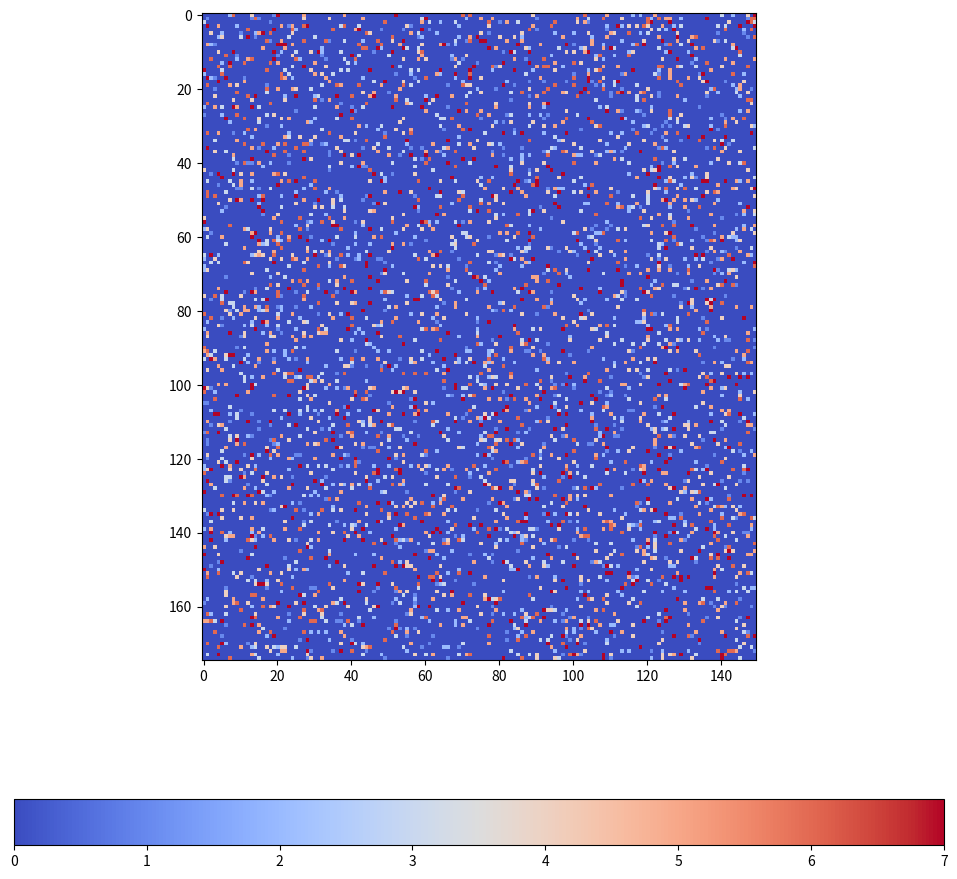
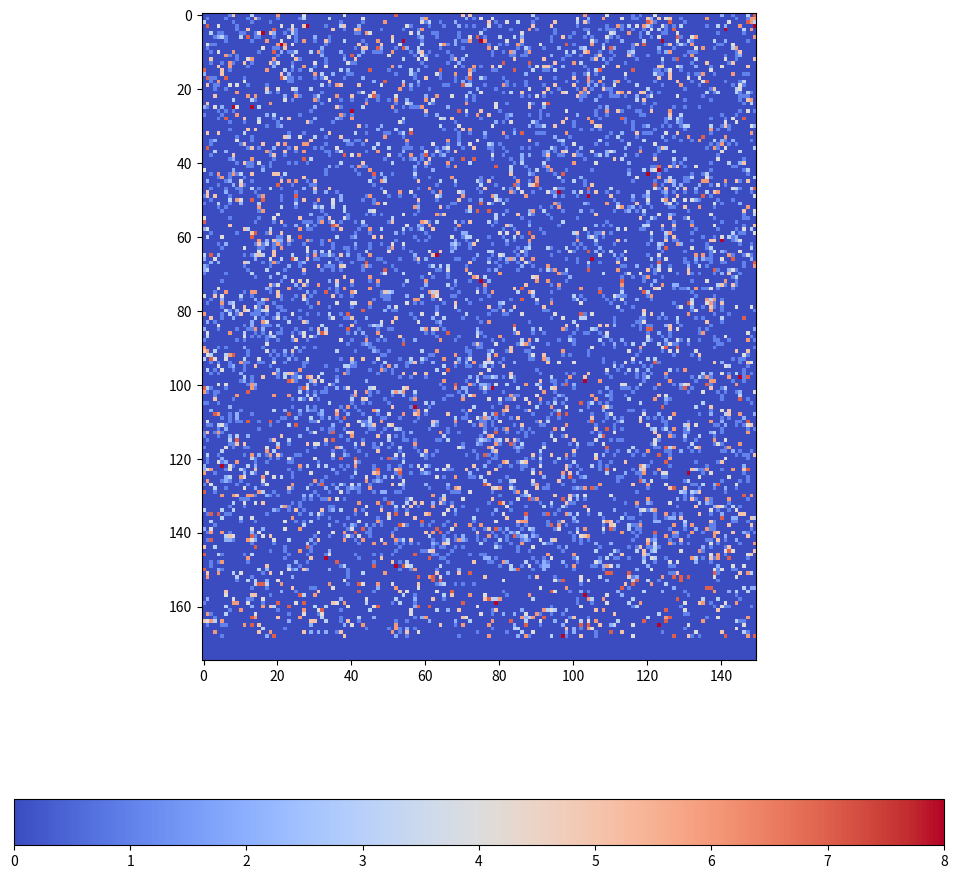
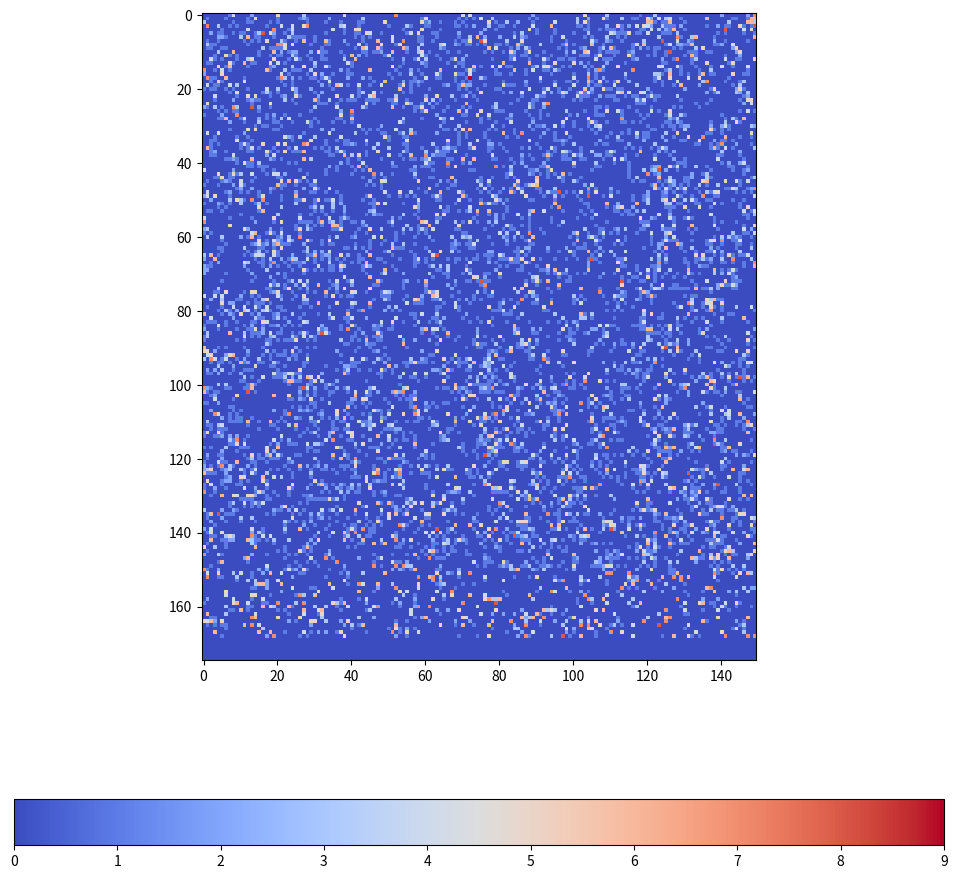
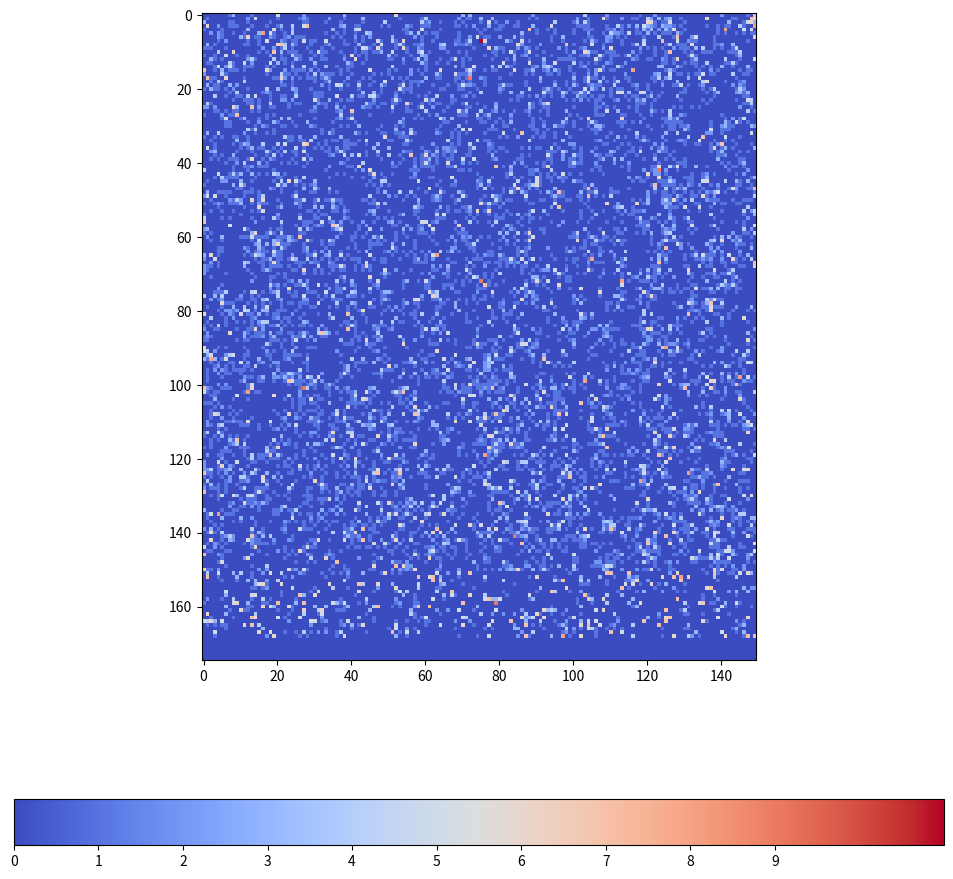
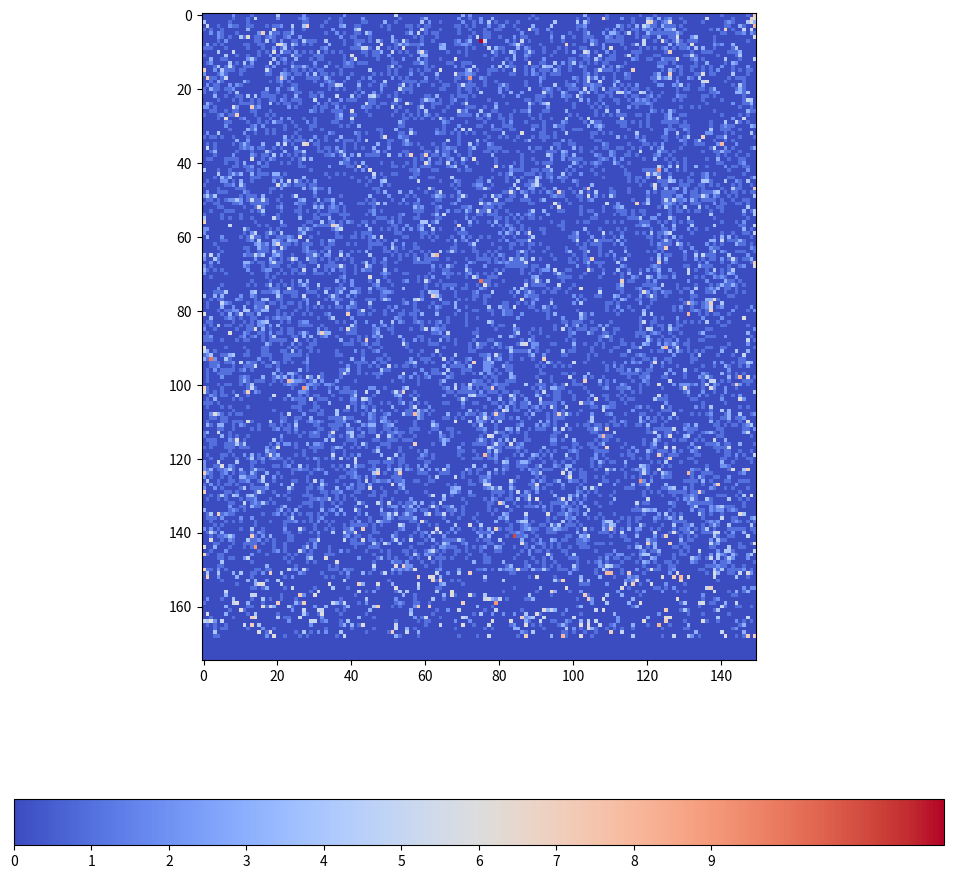
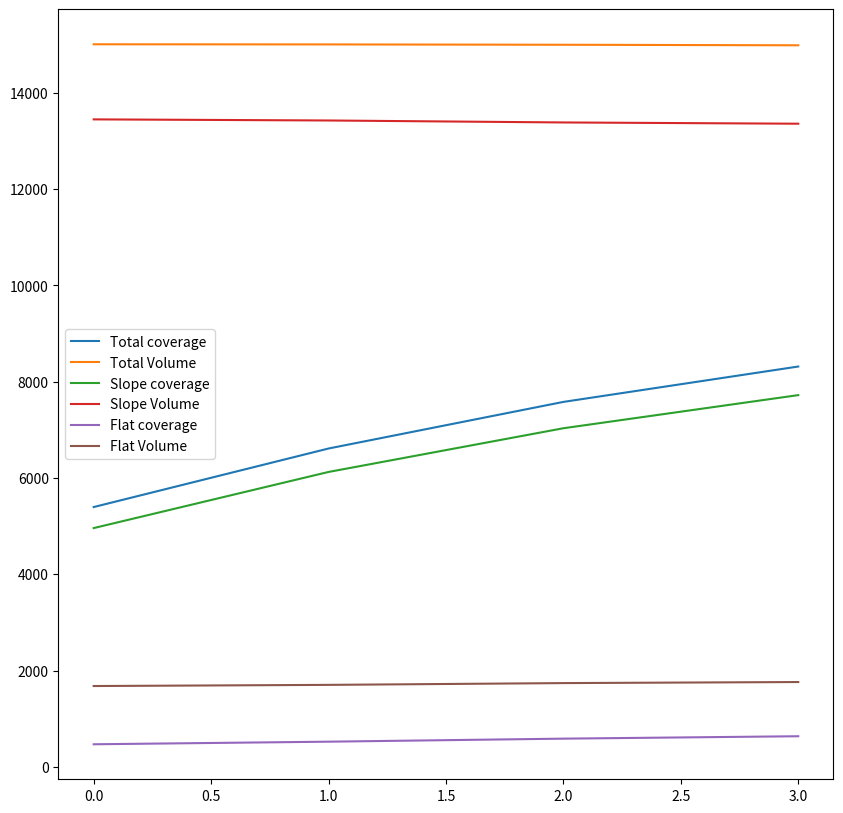

The matplotlib source for these figures, in order:
# -*- coding: utf-8 -*-
"""
Created on Tuesday April 26 07:07:54 2016

[redacted]
"""

import numpy as np
import matplotlib.pyplot as pyplot

import copy

Xlist = []
XXlist = []
Ylist = []
YYlist = []
Zlist = []
ZZlist = []



# set variable values

T = 5 # number of timesteps
Imax = 175  # total grid length
Islope = 150 # length of slope
Idel = 3 # frequency of sediment delivery
del_area = 10 # number of rows populated by sediment delivery
J = 150 # width of grid
coverage = 0.15 # % coverage by cryoconite
SGLspeed = 0.3 # migration rate for single grain layers (0-1)
MGLspeed = 0.7 # migration rate for stacked sediment (0-1)
flatspeed = 0.2 # migration rate for cryoconite on flat ice
buffer = 6 # size of 'buffer zone' where cryoconite is discarded off grid



# Set initial conditions

np.random.seed(0)
a = np.random.choice([0,1,2,3,4,5,6,7],(Imax,J),p=[1-coverage,coverage/7,coverage/7,coverage/7,coverage/7,coverage/7,coverage/7,coverage/7])
b = copy.deepcopy(a)
pyplot.figure(figsize=(12,12))
pyplot.imshow(b,cmap='coolwarm') #Greys
cbar=pyplot.colorbar(ticks=[0,1,2,3,4,5,6,7,8,9],orientation='horizontal')
pyplot.tick_params(axis='y',direction='out')
pyplot.tick_params(axis='x',direction='out')
#pyplot.savefig('CAmovie0')




# define automaton rules

def cellrules(Islope,Imax,Idel,del_area,J,coverage,SGLspeed,MGLspeed,flatspeed,buffer):
    
    # Initialize variables for stats
    X = 0
    XX = 0
    Y = 0
    YY = 0
    Z  = 0
    ZZ = 0    
    
    for i in np.arange(0,Islope,1):
        for j in np.arange(1,J-1,1):

            Q=np.random.choice([1,2,3],p=(0.34,0.33,0.33))

            if a[i,j] == 1:

                QQ = np.random.choice([0,1],p = (1-SGLspeed,SGLspeed))

                if QQ == 0:                 
                    a[i,j] = a[i,j]

                elif QQ == 1:
                    
                   if Q == 1:

                       a[i,j] = a[i,j]-1
                       a[i+1,j] = a[i+1,j]+1
   
                   elif Q == 2:

                       a[i,j] = a[i,j]-1
                       a[i+1,j+1] = a[i+1,j+1]+1
               
                   elif Q == 3:
                    
                       a[i,j] = a[i,j]-1
                       a[i+1,j-1] = a[i+1,j-1]+1

            if a[i,j] > 1:

                P = np.random.choice([0,1],p=(1-MGLspeed,MGLspeed))

                if P == 0:
                    a[i,j]=a[i,j]

                if P == 1:
                    
                    if Q == 1:
                        a[i,j] = a[i,j]-1
                        a[i+1,j] = a[i+1,j]+1
       
                    elif Q == 2:
                        a[i,j] = a[i,j]-1
                        a[i+1,j+1] = a[i+1,j+1]+1
                   
                    elif Q == 3:
                        a[i,j] = a[i,j]-1
                        a[i+1,j-1] = a[i+1,j-1]+1
         
 
    for i in np.arange(Islope-1,Imax-1,1):
        for j in np.arange(1,J-1,1):
            
            QQQ = np.random.choice((0,1),p=[1-flatspeed,flatspeed])

            if QQQ == 0:
                a[i,j] = a[i,j]
                
            elif QQQ == 1:
                if a[i,j] ==1:
                   a[i,j] = a[i,j]-1 
                   a[i+1,j] = a[i+1,j]+1
                   
                if a[i,j] > 1:
                    QQQQ = np.random.choice((1,2,3),p=[0.4,0.3,0.3])
                    
                    if QQQQ == 1:
                        a[i,j] = a[i,j]-1
                        a[i+1,j] = a[i+1,j]+1
                        
                    if QQQQ == 2:
                        a[i,j] = a[i,j]-1
                        a[i+1,j-1] = a[i+1,j-1]+1

                    if QQQQ == 3:
                        a[i,j] = a[i,j]-1
                        a[i+1,j+1] = a[i+1,j+1]+1
   

    if T % Idel == 0:
        for i in np.arange(0,del_area,1):
            for j in np.arange(0,J-1,1):
                a[i,j] = np.random.choice([0,1,2,3,4,5,6,7],p=[1-coverage,coverage/7,coverage/7,coverage/7,coverage/7,coverage/7,coverage/7,coverage/7])
    
    
    for i in np.arange(1,Imax-1,1):
        for j in np.arange (1,J-1,1):
            if a[i,j] < 0:
               a[i,j] = 0
    
    for i in np.arange(Imax-buffer,Imax,1):
        for j in np.arange (0,J,1):
            a[i,j] = 0

   
    for i in np.arange(1,Imax-buffer,1):
        for j in np.arange(1,J-1,1):
            if a[i,j] >= 1:
                X=X+1
                XX = XX + a[i,j]

    Xlist.append(X)
    XXlist.append(XX)
    
    
    for i in np.arange(1,Islope,1):
        for j in np.arange(1,J,1):
            if a[i,j] > 0:
                Y= Y+1
                YY = YY + a[i,j]

    Ylist.append(Y)
    YYlist.append(YY)
                
    for i in np.arange(Islope,Imax,1):
        for j in np.arange(1,J,1):
            if a[i,j] > 0:
                Z = Z+1
                ZZ = ZZ + a[i,j]

    Zlist.append(Z)
    ZZlist.append(ZZ)
    
    
    print(T)
    print('total coverage',X)
    print('coverage on slope',Y)
    print('Volume on Slope',YY)
    print('coverage on flat',Z)
    print('Volume on flat',ZZ)
    
    return a, Xlist,Ylist,Zlist,XXlist,YYlist,ZZlist
                



# Evolve surface over time, plot and save result per timestep

def run(T,Islope,Imax,Idel,del_area,J,coverage,SGLspeed,MGLspeed,flatspeed,buffer):
    for t in np.arange(1,T,1):
        cellrules(Islope,Imax,Idel,del_area,J,coverage,SGLspeed,MGLspeed,flatspeed,buffer)
        flag = 'CAmovie%s' % str(t)    
        pyplot.figure(figsize=(12,12))
        pyplot.imshow(a,cmap='coolwarm',label=flag)
        cbar=pyplot.colorbar(ticks=[0,1,2,3,4,5,6,7,8,9],orientation='horizontal')
        pyplot.tick_params(axis='y',direction='out')
        pyplot.tick_params(axis='x',direction='out')
 #       plt.savefig("%s.png" % flag)
        #pyplot.clf() # clear fig to prevent T plots being stored in memory
#        pyplot.show()


# run functions

run(T,Islope,Imax,Idel,del_area,J,coverage,SGLspeed,MGLspeed,flatspeed,buffer)

pyplot.figure(figsize=(10,10))
pyplot.plot(Xlist,label='Total coverage')
pyplot.plot(XXlist,label='Total Volume')
pyplot.plot(Ylist,label='Slope coverage')
pyplot.plot(YYlist,label='Slope Volume')
pyplot.plot(Zlist,label='Flat coverage')
pyplot.plot(ZZlist,label='Flat Volume')
pyplot.legend(loc='best')
pyplot.show()
